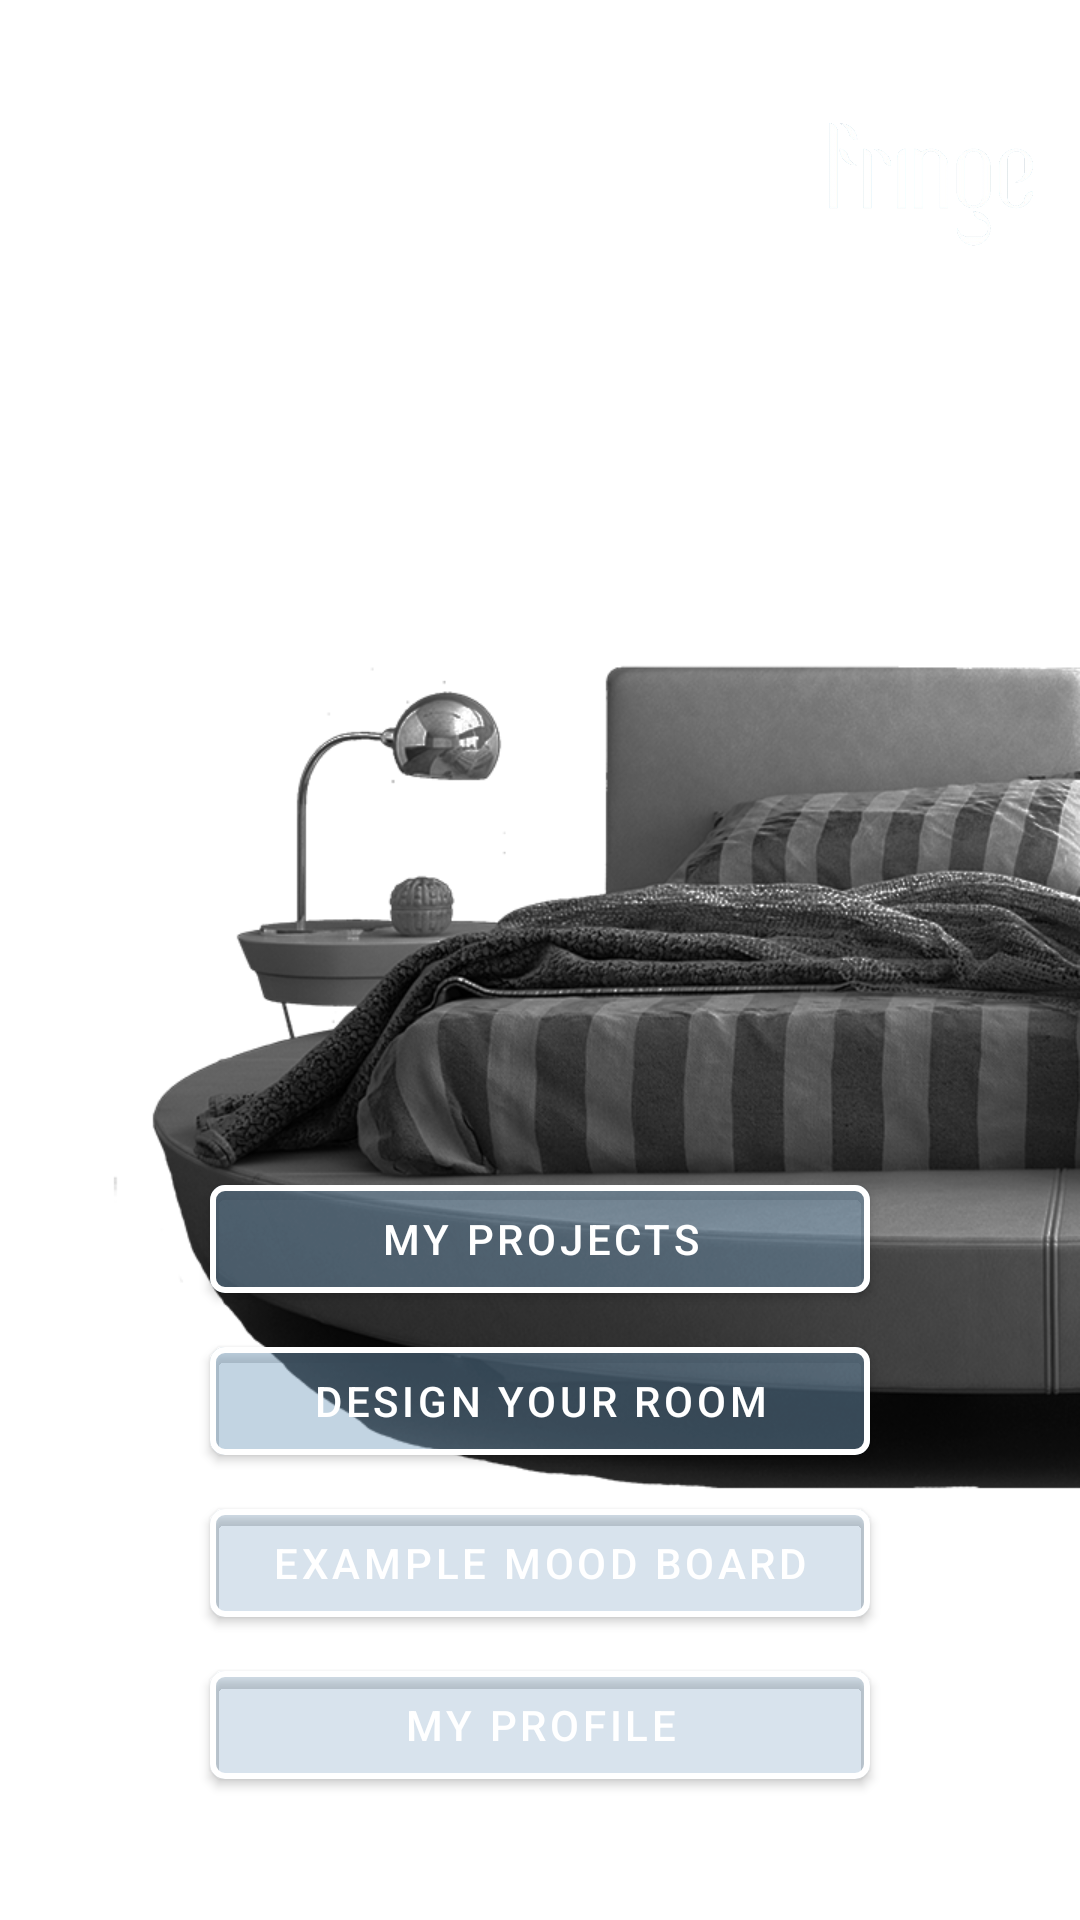

Write the Android layout XML for this screen, with the resource values it uses.
<!-- AndroidManifest.xml: application theme Theme.FringeDemo -->
<!-- res/layout/fragment_home.xml -->
<?xml version="1.0" encoding="utf-8"?>
<androidx.constraintlayout.widget.ConstraintLayout xmlns:android="http://schemas.android.com/apk/res/android"
    xmlns:app="http://schemas.android.com/apk/res-auto"
    xmlns:tools="http://schemas.android.com/tools"
    android:layout_width="match_parent"
    android:layout_height="match_parent"
    android:background="@drawable/color_back"
    tools:context=".HomeFragment">


    <TextView
        android:id="@+id/home_title"
        android:layout_width="wrap_content"
        android:layout_height="wrap_content"
        android:text="Welcome"
        android:textColor="@color/white"
        android:textSize="40sp"
        android:textStyle="bold"
        app:layout_constraintBottom_toBottomOf="parent"
        app:layout_constraintEnd_toEndOf="parent"
        app:layout_constraintStart_toStartOf="parent"
        app:layout_constraintTop_toTopOf="parent"
        app:layout_constraintVertical_bias="0.175" />

    <ImageView
        android:id="@+id/img_bed"
        android:layout_width="wrap_content"
        android:layout_height="wrap_content"
        android:scaleType="centerCrop"
        android:src="@drawable/bed_back"
        app:layout_constraintBottom_toBottomOf="parent"
        app:layout_constraintEnd_toEndOf="parent"
        app:layout_constraintStart_toStartOf="parent"
        app:layout_constraintTop_toTopOf="parent"
        app:layout_constraintVertical_bias="1.0" />

    <com.google.android.material.button.MaterialButton
        android:id="@+id/home_btn_my_projects"
        android:layout_width="wrap_content"
        android:layout_height="wrap_content"
        android:width="220dp"
        android:backgroundTint="#40769DBA"
        android:text="@string/my_projects"
        android:textColor="@color/white"
        app:cornerRadius="5dp"
        app:layout_constraintBottom_toBottomOf="parent"
        app:layout_constraintEnd_toEndOf="parent"
        app:layout_constraintStart_toStartOf="parent"
        app:layout_constraintTop_toTopOf="parent"
        app:layout_constraintVertical_bias="0.657"
        app:strokeColor="@color/white"
        app:strokeWidth="2dp" />

    <com.google.android.material.button.MaterialButton
        android:id="@+id/home_btn_design_your_room"
        android:layout_width="wrap_content"
        android:layout_height="wrap_content"
        android:layout_marginTop="6dp"
        android:width="220dp"
        android:backgroundTint="#40769DBA"
        android:text="@string/design_your_room"
        android:textColor="@color/white"
        app:cornerRadius="5dp"
        app:layout_constraintEnd_toEndOf="parent"
        app:layout_constraintStart_toStartOf="parent"
        app:layout_constraintTop_toBottomOf="@id/home_btn_my_projects"
        app:strokeColor="@color/white"
        app:strokeWidth="2dp" />

    <com.google.android.material.button.MaterialButton
        android:id="@+id/home_btn_example_mood_board"
        android:layout_width="wrap_content"
        android:layout_height="wrap_content"
        android:layout_marginTop="6dp"
        android:width="220dp"
        android:backgroundTint="#26769DBA"
        android:text="@string/example_mood_board"
        android:textColor="@color/white"
        app:cornerRadius="5dp"
        app:layout_constraintEnd_toEndOf="parent"
        app:layout_constraintStart_toStartOf="parent"
        app:layout_constraintTop_toBottomOf="@id/home_btn_design_your_room"
        app:strokeColor="@color/white"
        app:strokeWidth="2dp" />

    <com.google.android.material.button.MaterialButton
        android:id="@+id/home_btn_my_profile"
        android:layout_width="wrap_content"
        android:layout_height="wrap_content"
        android:layout_marginTop="6dp"
        android:width="220dp"
        android:backgroundTint="#26769DBA"
        android:text="@string/my_profile"
        android:textColor="@color/white"
        app:cornerRadius="5dp"
        app:layout_constraintEnd_toEndOf="parent"
        app:layout_constraintStart_toStartOf="parent"
        app:layout_constraintTop_toBottomOf="@id/home_btn_example_mood_board"
        app:strokeColor="@color/white"
        app:strokeWidth="2dp" />

    <ImageView
        android:id="@+id/img_logo"
        android:layout_width="100dp"
        android:layout_height="50dp"
        android:layout_marginTop="36dp"
        android:layout_marginEnd="0dp"
        android:clickable="true"
        android:focusable="true"
        android:src="@drawable/fringe_logo_transparent"
        app:layout_constraintEnd_toEndOf="parent"
        app:layout_constraintTop_toTopOf="parent" />


</androidx.constraintlayout.widget.ConstraintLayout>
<!-- resources referenced by this layout -->
<resources>
  <color name="white">#FFFFFFFF</color>
  <!-- drawable bed_back: png bitmap (drawable, 281890 bytes) -->
  <!-- drawable fringe_logo_transparent: png bitmap (drawable-v24, 47018 bytes) -->
  <string name="design_your_room">Design Your Room</string>
  <string name="example_mood_board">Example Mood Board</string>
  <string name="my_profile">My Profile</string>
  <string name="my_projects">My Projects</string>
  <style name="Theme.FringeDemo" parent="Theme.MaterialComponents.DayNight.NoActionBar">
          
          <item name="colorPrimary">@color/purple_500</item>
          <item name="colorPrimaryVariant">@color/purple_700</item>
          <item name="colorOnPrimary">@color/white</item>
          
          <item name="colorSecondary">@color/teal_200</item>
          <item name="colorSecondaryVariant">@color/teal_700</item>
          <item name="colorOnSecondary">@color/black</item>
          
          <item name="android:statusBarColor" tools:targetApi="l">?attr/colorPrimaryVariant</item>
          
  
          <item name="android:windowTranslucentStatus">true</item>
  
      </style>
  <color name="purple_500">#FF6200EE</color>
  <color name="purple_700">#FF3700B3</color>
  <color name="teal_200">#FF03DAC5</color>
  <color name="teal_700">#FF018786</color>
  <color name="black">#FF000000</color>
</resources>
